4-way image classification set "dataset" from GitHub (asf89/dl-fruit-classification); label vocabulary: abacate, kiwi, mamao, manga.

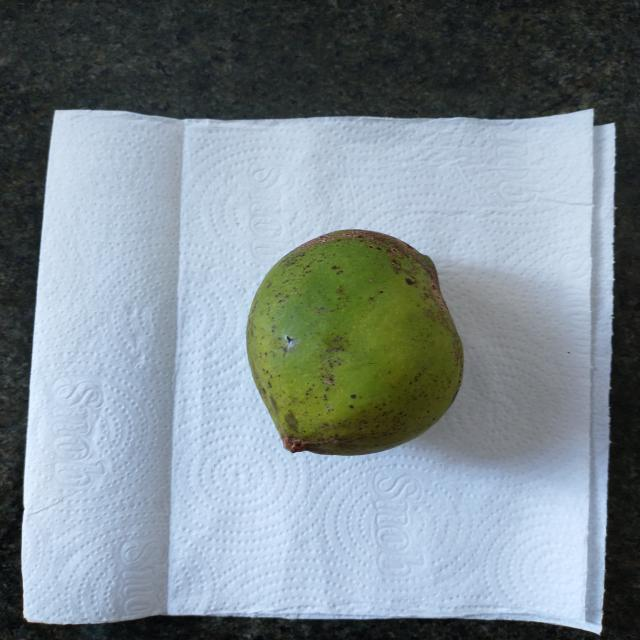
Label: manga

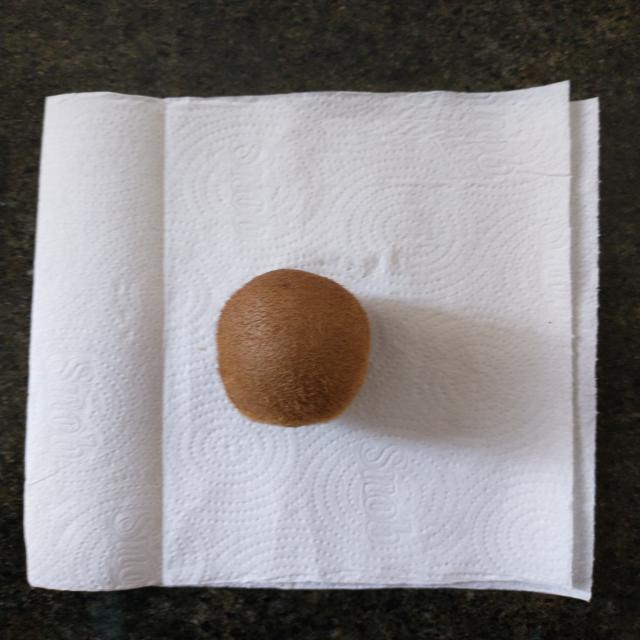
Label: kiwi

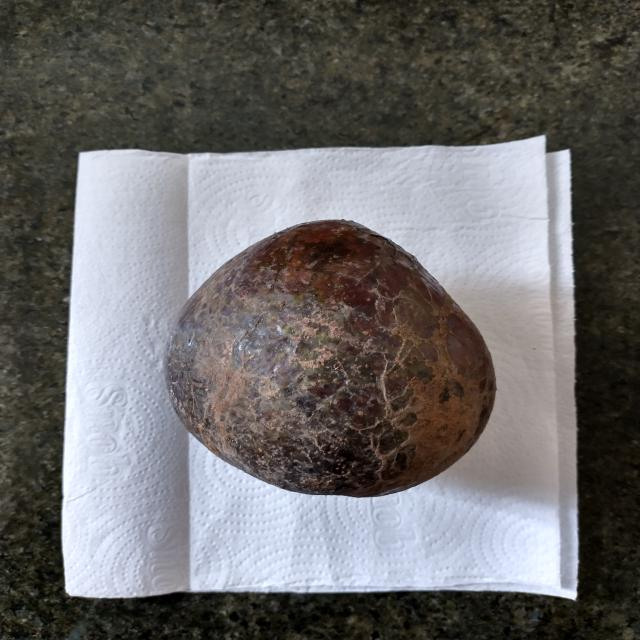
Label: abacate

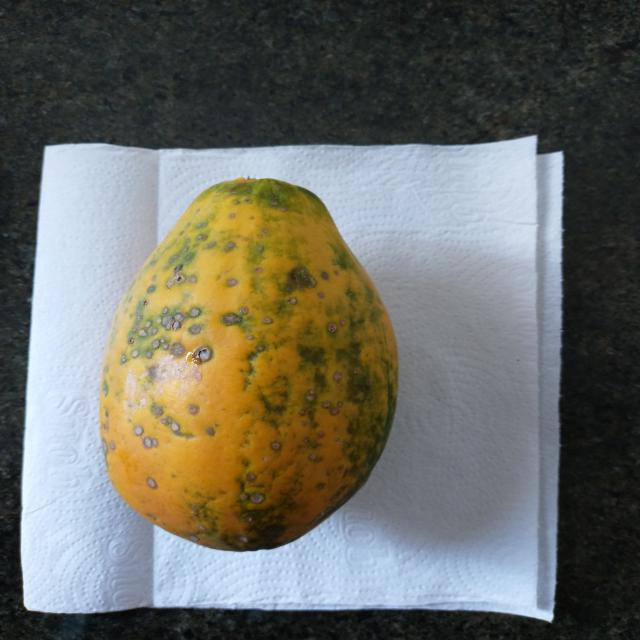
Label: mamao

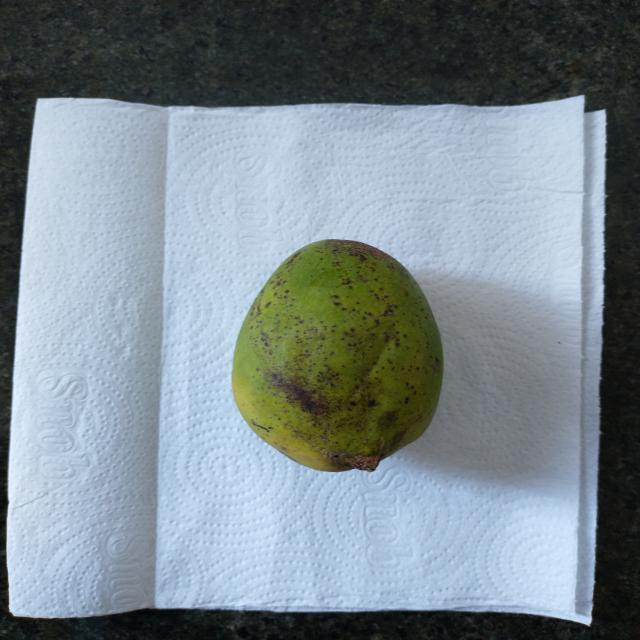
Label: manga

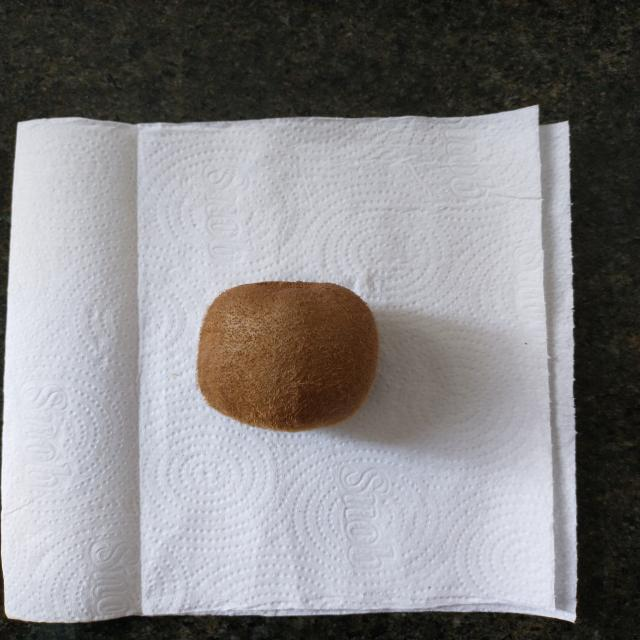
Label: kiwi
